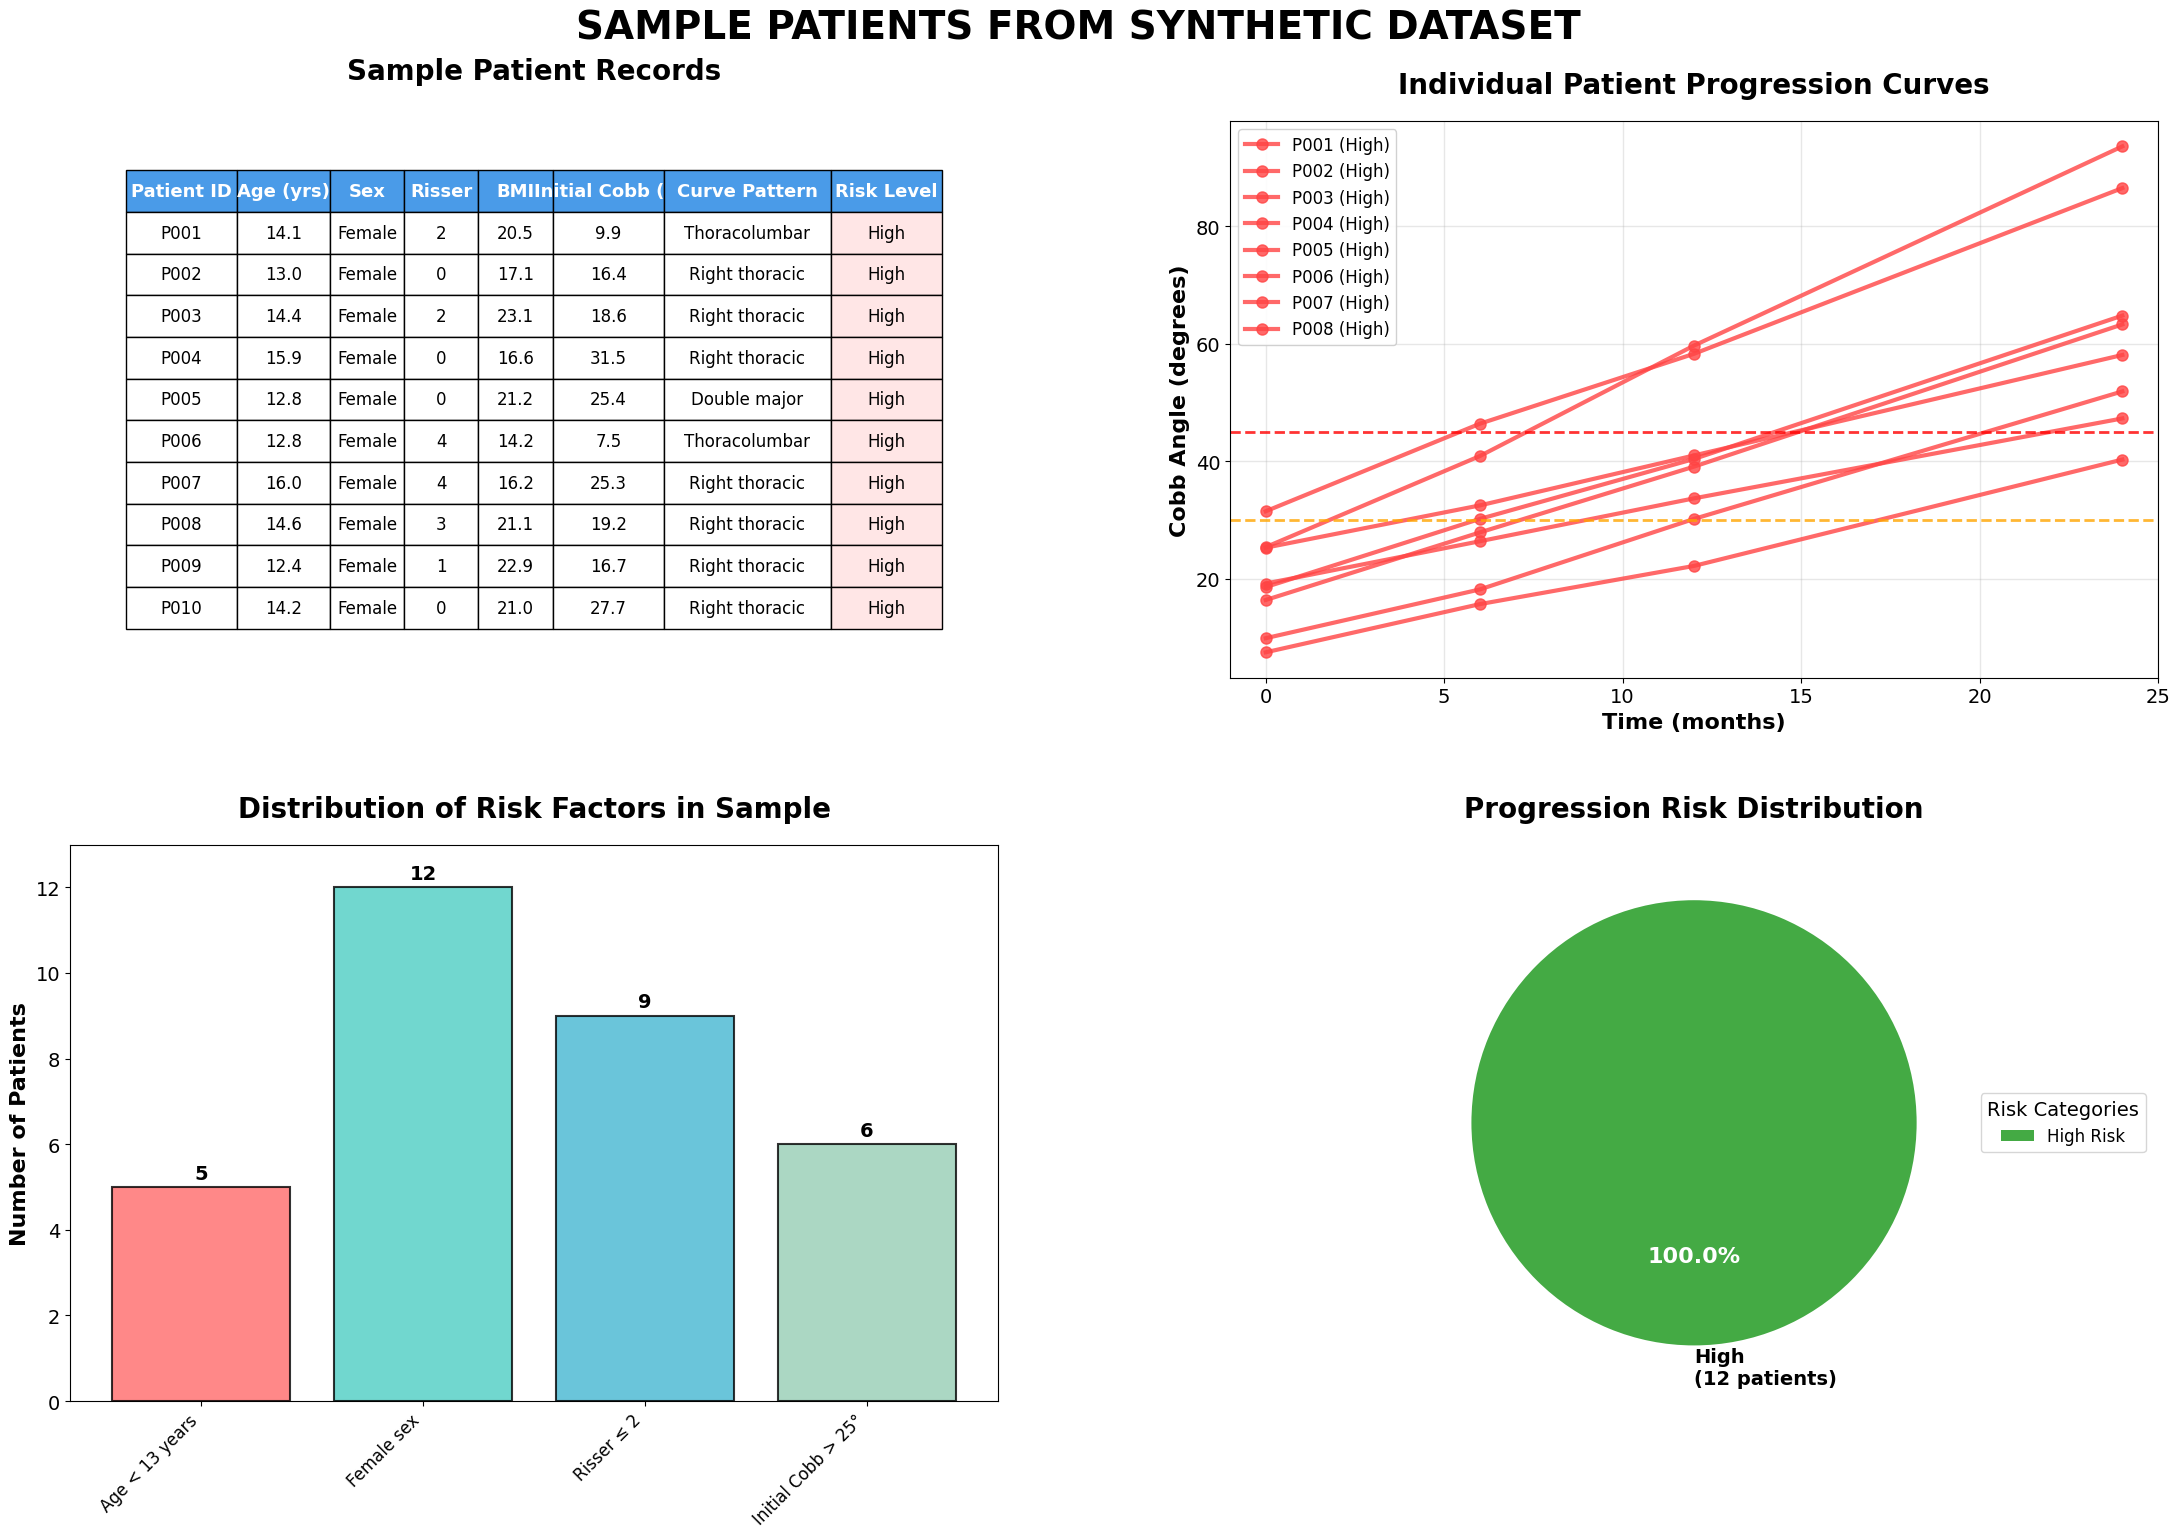

Write the Python code that produced this figure. (Note: this script raises an exception after producing the figure.)
import matplotlib.pyplot as plt
import numpy as np
import pandas as pd
from matplotlib.patches import Rectangle
import seaborn as sns

# Set style for professional appearance
plt.style.use('default')
sns.set_palette("husl")

# Generate sample data that matches our synthetic dataset
np.random.seed(42)

# Create sample patient data
n_samples = 12  # Increased for better visualization
sample_data = {
    'Patient_ID': [f'P{i+1:03d}' for i in range(n_samples)],
    'Age': np.random.normal(13.2, 1.8, n_samples).round(1),
    'Sex': np.random.choice(['Female', 'Male'], n_samples, p=[0.8, 0.2]),
    'Risser_Sign': np.random.choice([0, 1, 2, 3, 4, 5], n_samples, p=[0.3, 0.25, 0.2, 0.15, 0.07, 0.03]),
    'BMI': np.random.normal(20.5, 3.2, n_samples).round(1),
    'Initial_Cobb': np.random.normal(22.5, 8.5, n_samples).round(1),
    'Curve_Pattern': np.random.choice(['Right thoracic', 'Left thoracic', 'Thoracolumbar', 'Double major'], 
                                     n_samples, p=[0.45, 0.15, 0.25, 0.15]),
    'Flexibility': np.random.normal(65, 15, n_samples).round(1),
    'Cobb_6m': [],
    'Cobb_12m': [],
    'Cobb_24m': [],
    'Progression_Risk': []
}

# Calculate progression based on risk factors
for i in range(n_samples):
    # Risk score calculation (simplified)
    risk_score = 0
    if sample_data['Age'][i] < 13: risk_score += 2
    if sample_data['Sex'][i] == 'Female': risk_score += 1
    if sample_data['Risser_Sign'][i] <= 2: risk_score += 3
    if sample_data['Initial_Cobb'][i] > 25: risk_score += 2
    
    # Progression calculation
    base_progression = sample_data['Initial_Cobb'][i]
    progression_rate = 0.5 + (risk_score * 0.3) + np.random.normal(0, 0.2)
    
    cobb_6m = base_progression + progression_rate * 6 + np.random.normal(0, 1)
    cobb_12m = base_progression + progression_rate * 12 + np.random.normal(0, 1.5)
    cobb_24m = base_progression + progression_rate * 24 + np.random.normal(0, 2)
    
    sample_data['Cobb_6m'].append(round(max(cobb_6m, base_progression), 1))
    sample_data['Cobb_12m'].append(round(max(cobb_12m, base_progression), 1))
    sample_data['Cobb_24m'].append(round(max(cobb_24m, base_progression), 1))
    
    # Risk classification
    total_progression = cobb_24m - base_progression
    if total_progression > 10:
        risk = 'High'
    elif total_progression > 5:
        risk = 'Moderate'
    else:
        risk = 'Low'
    sample_data['Progression_Risk'].append(risk)

# Create DataFrame
df = pd.DataFrame(sample_data)

# Create the figure with larger size and higher DPI
fig = plt.figure(figsize=(24, 16), dpi=300)  # Much larger figure
fig.suptitle('SAMPLE PATIENTS FROM SYNTHETIC DATASET', fontsize=28, fontweight='bold', y=0.95)

# Create a 2x2 grid with custom spacing
gs = fig.add_gridspec(2, 2, hspace=0.3, wspace=0.25, left=0.08, right=0.95, top=0.88, bottom=0.08)

# 1. Patient Table (top-left)
ax1 = fig.add_subplot(gs[0, 0])
ax1.axis('tight')
ax1.axis('off')
ax1.set_title('Sample Patient Records', fontsize=20, fontweight='bold', pad=30)

# Create table data with more patients
table_data = []
headers = ['Patient ID', 'Age (yrs)', 'Sex', 'Risser', 'BMI', 'Initial Cobb (°)', 'Curve Pattern', 'Risk Level']
for i in range(min(10, len(df))):
    row = [
        df.iloc[i]['Patient_ID'],
        f"{df.iloc[i]['Age']:.1f}",
        df.iloc[i]['Sex'],
        str(df.iloc[i]['Risser_Sign']),
        f"{df.iloc[i]['BMI']:.1f}",
        f"{df.iloc[i]['Initial_Cobb']:.1f}",
        df.iloc[i]['Curve_Pattern'],
        df.iloc[i]['Progression_Risk']
    ]
    table_data.append(row)

table = ax1.table(cellText=table_data, colLabels=headers, cellLoc='center', loc='center',
                 colWidths=[0.12, 0.1, 0.08, 0.08, 0.08, 0.12, 0.18, 0.12])
table.auto_set_font_size(False)
table.set_fontsize(12)
table.scale(1, 2.5)

# Style the table
for i in range(len(headers)):
    table[(0, i)].set_facecolor('#4A9BE8')
    table[(0, i)].set_text_props(weight='bold', color='white', fontsize=13)

# Color code risk levels - fix the indexing
for i in range(len(table_data)):
    risk_level = table_data[i][-1]  # Get risk level from data
    risk_col_index = len(headers) - 1  # Last column index
    if risk_level == 'High':
        table[(i+1, risk_col_index)].set_facecolor('#FFE6E6')
    elif risk_level == 'Moderate':
        table[(i+1, risk_col_index)].set_facecolor('#FFF4E6')
    else:
        table[(i+1, risk_col_index)].set_facecolor('#E6F7E6')

# 2. Progression Curves (top-right)
ax2 = fig.add_subplot(gs[0, 1])
ax2.set_title('Individual Patient Progression Curves', fontsize=20, fontweight='bold', pad=20)
months = [0, 6, 12, 24]

# Plot more curves for better visualization
for i in range(min(8, len(df))):
    cobb_values = [
        df.iloc[i]['Initial_Cobb'],
        df.iloc[i]['Cobb_6m'],
        df.iloc[i]['Cobb_12m'],
        df.iloc[i]['Cobb_24m']
    ]
    
    if df.iloc[i]['Progression_Risk'] == 'High':
        color = '#FF4444'
        alpha = 0.8
    elif df.iloc[i]['Progression_Risk'] == 'Moderate':
        color = '#FF8800'
        alpha = 0.7
    else:
        color = '#44AA44'
        alpha = 0.6
    
    ax2.plot(months, cobb_values, marker='o', linewidth=3, alpha=alpha, 
             label=f"{df.iloc[i]['Patient_ID']} ({df.iloc[i]['Progression_Risk']})", 
             color=color, markersize=8)

ax2.set_xlabel('Time (months)', fontsize=16, fontweight='bold')
ax2.set_ylabel('Cobb Angle (degrees)', fontsize=16, fontweight='bold')
ax2.grid(True, alpha=0.3, linewidth=1)
ax2.legend(fontsize=12, loc='upper left', framealpha=0.9)
ax2.set_xlim(-1, 25)
ax2.tick_params(axis='both', which='major', labelsize=14)

# Add threshold lines
ax2.axhline(y=30, color='orange', linestyle='--', alpha=0.8, linewidth=2, label='Bracing threshold (30°)')
ax2.axhline(y=45, color='red', linestyle='--', alpha=0.8, linewidth=2, label='Surgical threshold (45°)')

# 3. Risk Factor Distribution (bottom-left)
ax3 = fig.add_subplot(gs[1, 0])
ax3.set_title('Distribution of Risk Factors in Sample', fontsize=20, fontweight='bold', pad=20)

# Create risk factor visualization
risk_factors = ['Age < 13 years', 'Female sex', 'Risser ≤ 2', 'Initial Cobb > 25°']
risk_counts = [
    sum(df['Age'] < 13),
    sum(df['Sex'] == 'Female'),
    sum(df['Risser_Sign'] <= 2),
    sum(df['Initial_Cobb'] > 25)
]

colors = ['#FF6B6B', '#4ECDC4', '#45B7D1', '#96CEB4']
bars = ax3.bar(risk_factors, risk_counts, color=colors, alpha=0.8, edgecolor='black', linewidth=1.5)
ax3.set_ylabel('Number of Patients', fontsize=16, fontweight='bold')
ax3.set_ylim(0, len(df) + 1)
ax3.tick_params(axis='both', which='major', labelsize=14)

# Add value labels on bars
for bar, count in zip(bars, risk_counts):
    height = bar.get_height()
    ax3.text(bar.get_x() + bar.get_width()/2., height + 0.1,
             f'{count}', ha='center', va='bottom', fontweight='bold', fontsize=14)

plt.setp(ax3.get_xticklabels(), rotation=45, ha='right', fontsize=12)

# 4. Outcome Distribution (bottom-right)
ax4 = fig.add_subplot(gs[1, 1])
ax4.set_title('Progression Risk Distribution', fontsize=20, fontweight='bold', pad=20)

risk_counts = df['Progression_Risk'].value_counts()
colors = ['#44AA44', '#FF8800', '#FF4444']  # Green, Orange, Red
labels = [f'{label}\n({count} patients)' for label, count in zip(risk_counts.index, risk_counts.values)]

wedges, texts, autotexts = ax4.pie(risk_counts.values, labels=labels, 
                                  autopct='%1.1f%%', colors=colors, startangle=90,
                                  textprops={'fontsize': 14, 'fontweight': 'bold'})

# Make percentage text bold and larger
for autotext in autotexts:
    autotext.set_color('white')
    autotext.set_fontweight('bold')
    autotext.set_fontsize(16)

# Add a legend
ax4.legend(wedges, [f'{label} Risk' for label in risk_counts.index],
          title="Risk Categories", loc="center left", bbox_to_anchor=(1, 0, 0.5, 1),
          fontsize=12, title_fontsize=14)

plt.tight_layout()
plt.savefig('/home/<user>/scoliosis_prediction/high_res_figures/dataset_samples_fullsize.png', 
            dpi=300, bbox_inches='tight', facecolor='white', edgecolor='none')
plt.close()

print("High-resolution full-size dataset samples figure created successfully!")

